Photos from the image-classification dataset "Flowers" in the GitHub repository Tipto-Ghosh/Deep-Learning-Journey. Its 5 classes are: daisy, dandelion, rose, sunflower, tulip.

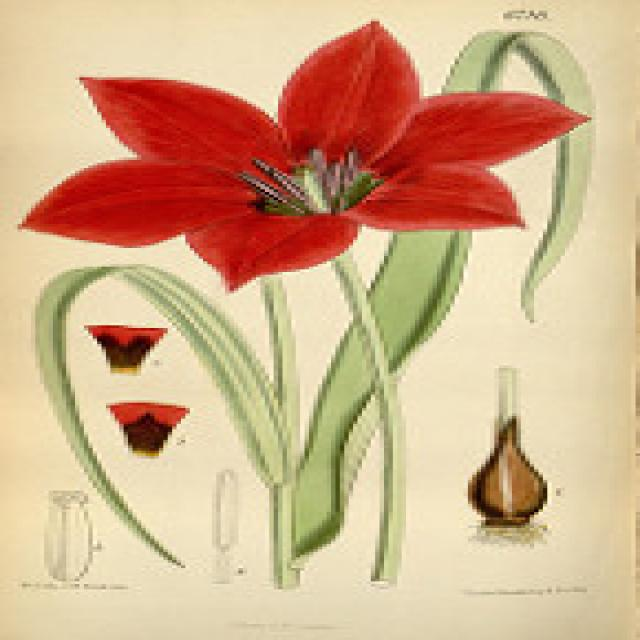
Label: tulip

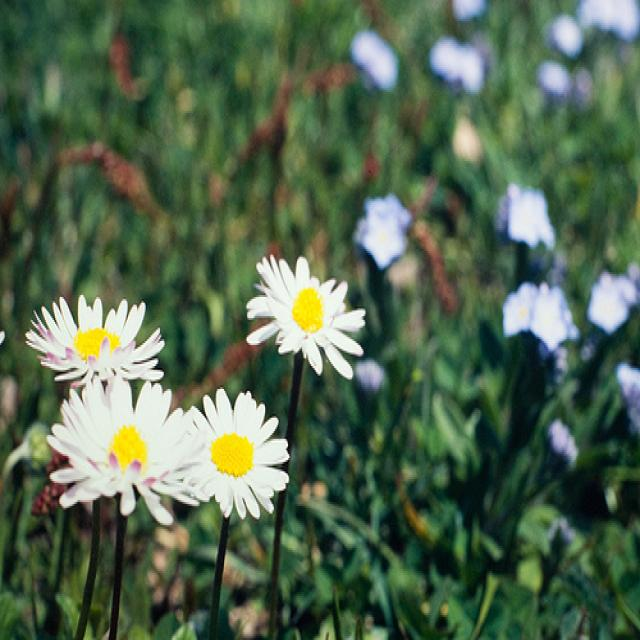
Label: daisy

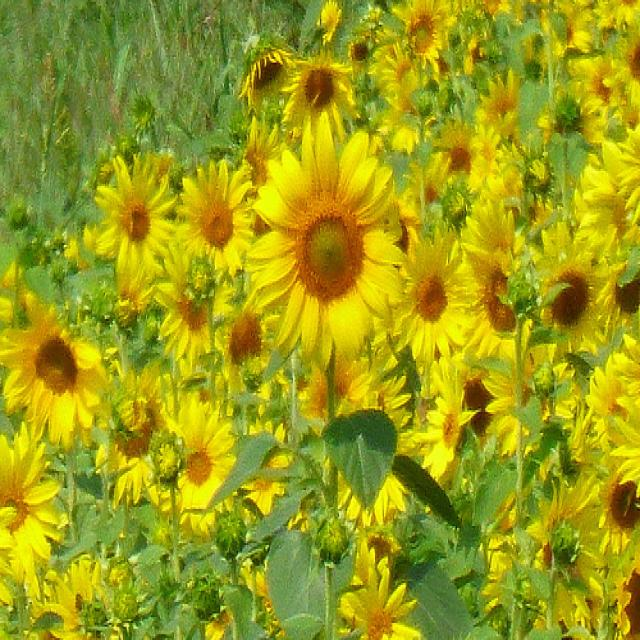
Label: sunflower

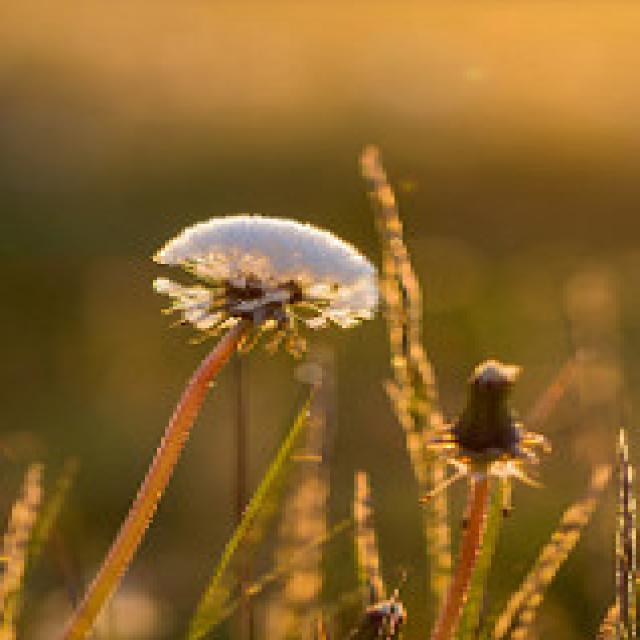
Label: dandelion

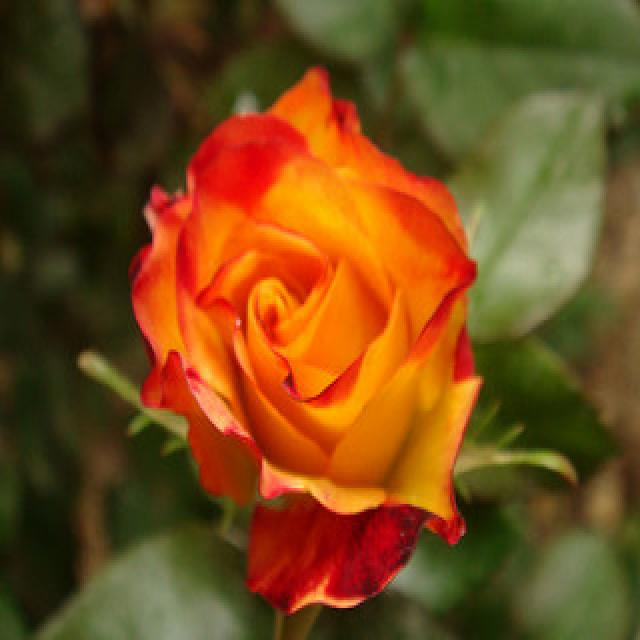
Label: rose

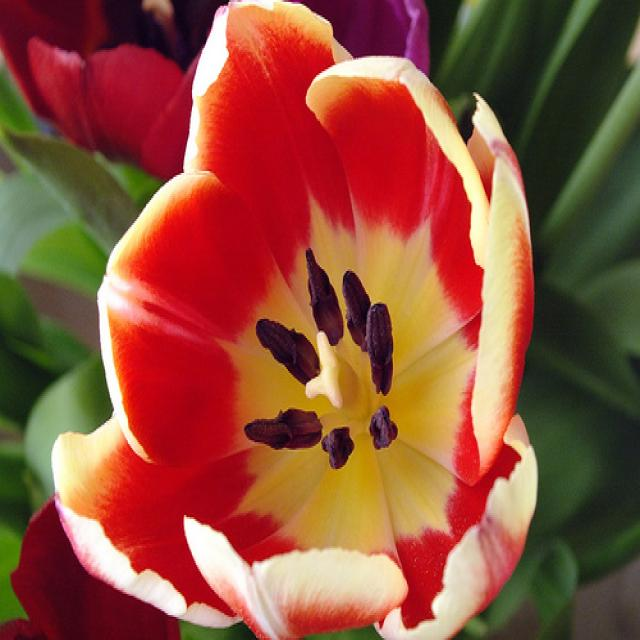
Label: tulip
